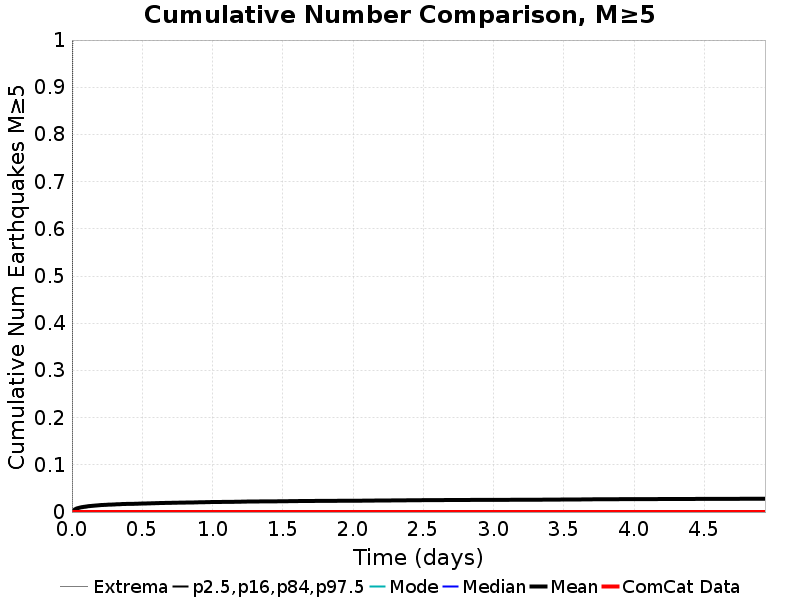

Source data for this figure (header and first rows):
Time (days), ComCat Data, Simulation Mean, Simulation Median, Simulation Mode, Simulation Minimum, Simulation Maximum, 2.5 %-ile, 16 %-ile, 84 %-ile, 97.5 %-ile
0.0, 0.0, 0.0, 0.0, 0.0, 0.0, 0.0, 0.0, 0.0, 0.0, 0.0
0.009884, 0.0, 0.003306, 0.0, 0.0, 0.0, 2.0, 0.0, 0.0, 0.0, 0.0
0.01977, 0.0, 0.005489, 0.0, 0.0, 0.0, 2.0, 0.0, 0.0, 0.0, 0.0
0.02965, 0.0, 0.007048, 0.0, 0.0, 0.0, 2.0, 0.0, 0.0, 0.0, 0.0
0.03954, 0.0, 0.008067, 0.0, 0.0, 0.0, 2.0, 0.0, 0.0, 0.0, 0.0
0.04942, 0.0, 0.008877, 0.0, 0.0, 0.0, 2.0, 0.0, 0.0, 0.0, 0.0
0.05931, 0.0, 0.009626, 0.0, 0.0, 0.0, 3.0, 0.0, 0.0, 0.0, 0.0
0.06919, 0.0, 0.01025, 0.0, 0.0, 0.0, 3.0, 0.0, 0.0, 0.0, 0.0
0.07908, 0.0, 0.01058, 0.0, 0.0, 0.0, 3.0, 0.0, 0.0, 0.0, 0.0
0.08896, 0.0, 0.01106, 0.0, 0.0, 0.0, 3.0, 0.0, 0.0, 0.0, 0.0
0.09884, 0.0, 0.01141, 0.0, 0.0, 0.0, 3.0, 0.0, 0.0, 0.0, 0.0
0.1087, 0.0, 0.01204, 0.0, 0.0, 0.0, 3.0, 0.0, 0.0, 0.0, 0.0
0.1186, 0.0, 0.01237, 0.0, 0.0, 0.0, 3.0, 0.0, 0.0, 0.0, 0.0
0.1285, 0.0, 0.01272, 0.0, 0.0, 0.0, 3.0, 0.0, 0.0, 0.0, 0.0
0.1384, 0.0, 0.01308, 0.0, 0.0, 0.0, 3.0, 0.0, 0.0, 0.0, 0.0
0.1483, 0.0, 0.01335, 0.0, 0.0, 0.0, 3.0, 0.0, 0.0, 0.0, 0.0
0.1582, 0.0, 0.01351, 0.0, 0.0, 0.0, 3.0, 0.0, 0.0, 0.0, 0.0
0.168, 0.0, 0.0138, 0.0, 0.0, 0.0, 3.0, 0.0, 0.0, 0.0, 0.0
0.1779, 0.0, 0.01405, 0.0, 0.0, 0.0, 3.0, 0.0, 0.0, 0.0, 0.0
0.1878, 0.0, 0.01432, 0.0, 0.0, 0.0, 3.0, 0.0, 0.0, 0.0, 0.0
0.1977, 0.0, 0.01459, 0.0, 0.0, 0.0, 3.0, 0.0, 0.0, 0.0, 0.0
0.2076, 0.0, 0.01472, 0.0, 0.0, 0.0, 3.0, 0.0, 0.0, 0.0, 0.0
0.2175, 0.0, 0.01489, 0.0, 0.0, 0.0, 3.0, 0.0, 0.0, 0.0, 0.0
0.2273, 0.0, 0.01505, 0.0, 0.0, 0.0, 3.0, 0.0, 0.0, 0.0, 0.0
0.2372, 0.0, 0.01518, 0.0, 0.0, 0.0, 3.0, 0.0, 0.0, 0.0, 0.0
0.2471, 0.0, 0.01536, 0.0, 0.0, 0.0, 3.0, 0.0, 0.0, 0.0, 0.0
0.257, 0.0, 0.01551, 0.0, 0.0, 0.0, 3.0, 0.0, 0.0, 0.0, 0.0
0.2669, 0.0, 0.01563, 0.0, 0.0, 0.0, 3.0, 0.0, 0.0, 0.0, 0.0
0.2768, 0.0, 0.01574, 0.0, 0.0, 0.0, 3.0, 0.0, 0.0, 0.0, 0.0
0.2866, 0.0, 0.01586, 0.0, 0.0, 0.0, 3.0, 0.0, 0.0, 0.0, 0.0
0.2965, 0.0, 0.01599, 0.0, 0.0, 0.0, 3.0, 0.0, 0.0, 0.0, 0.0
0.3064, 0.0, 0.01611, 0.0, 0.0, 0.0, 3.0, 0.0, 0.0, 0.0, 0.0
0.3163, 0.0, 0.01634, 0.0, 0.0, 0.0, 3.0, 0.0, 0.0, 0.0, 0.0
0.3262, 0.0, 0.01644, 0.0, 0.0, 0.0, 3.0, 0.0, 0.0, 0.0, 0.0
0.3361, 0.0, 0.01655, 0.0, 0.0, 0.0, 3.0, 0.0, 0.0, 0.0, 0.0
0.346, 0.0, 0.01669, 0.0, 0.0, 0.0, 4.0, 0.0, 0.0, 0.0, 0.0
0.3558, 0.0, 0.01686, 0.0, 0.0, 0.0, 4.0, 0.0, 0.0, 0.0, 0.0
0.3657, 0.0, 0.01692, 0.0, 0.0, 0.0, 4.0, 0.0, 0.0, 0.0, 0.0
0.3756, 0.0, 0.01701, 0.0, 0.0, 0.0, 4.0, 0.0, 0.0, 0.0, 0.0
0.3855, 0.0, 0.01709, 0.0, 0.0, 0.0, 4.0, 0.0, 0.0, 0.0, 0.0
0.3954, 0.0, 0.01711, 0.0, 0.0, 0.0, 4.0, 0.0, 0.0, 0.0, 0.0
0.4053, 0.0, 0.01719, 0.0, 0.0, 0.0, 4.0, 0.0, 0.0, 0.0, 0.0
0.4151, 0.0, 0.01726, 0.0, 0.0, 0.0, 4.0, 0.0, 0.0, 0.0, 0.0
0.425, 0.0, 0.0173, 0.0, 0.0, 0.0, 4.0, 0.0, 0.0, 0.0, 0.0
0.4349, 0.0, 0.01734, 0.0, 0.0, 0.0, 4.0, 0.0, 0.0, 0.0, 0.0
0.4448, 0.0, 0.01748, 0.0, 0.0, 0.0, 4.0, 0.0, 0.0, 0.0, 0.0
0.4547, 0.0, 0.01755, 0.0, 0.0, 0.0, 4.0, 0.0, 0.0, 0.0, 0.0
0.4646, 0.0, 0.01759, 0.0, 0.0, 0.0, 4.0, 0.0, 0.0, 0.0, 0.0
0.4745, 0.0, 0.01775, 0.0, 0.0, 0.0, 4.0, 0.0, 0.0, 0.0, 0.0
0.4843, 0.0, 0.0178, 0.0, 0.0, 0.0, 4.0, 0.0, 0.0, 0.0, 0.0
0.4942, 0.0, 0.01794, 0.0, 0.0, 0.0, 4.0, 0.0, 0.0, 0.0, 0.0
0.5041, 0.0, 0.01796, 0.0, 0.0, 0.0, 4.0, 0.0, 0.0, 0.0, 0.0
0.514, 0.0, 0.01805, 0.0, 0.0, 0.0, 4.0, 0.0, 0.0, 0.0, 0.0
0.5239, 0.0, 0.01809, 0.0, 0.0, 0.0, 4.0, 0.0, 0.0, 0.0, 0.0
0.5338, 0.0, 0.01823, 0.0, 0.0, 0.0, 4.0, 0.0, 0.0, 0.0, 0.0
0.5436, 0.0, 0.0183, 0.0, 0.0, 0.0, 4.0, 0.0, 0.0, 0.0, 0.0
0.5535, 0.0, 0.01834, 0.0, 0.0, 0.0, 4.0, 0.0, 0.0, 0.0, 0.0
0.5634, 0.0, 0.01842, 0.0, 0.0, 0.0, 4.0, 0.0, 0.0, 0.0, 0.0
0.5733, 0.0, 0.0185, 0.0, 0.0, 0.0, 4.0, 0.0, 0.0, 0.0, 0.0
0.5832, 0.0, 0.01865, 0.0, 0.0, 0.0, 4.0, 0.0, 0.0, 0.0, 0.0
... 440 more rows
